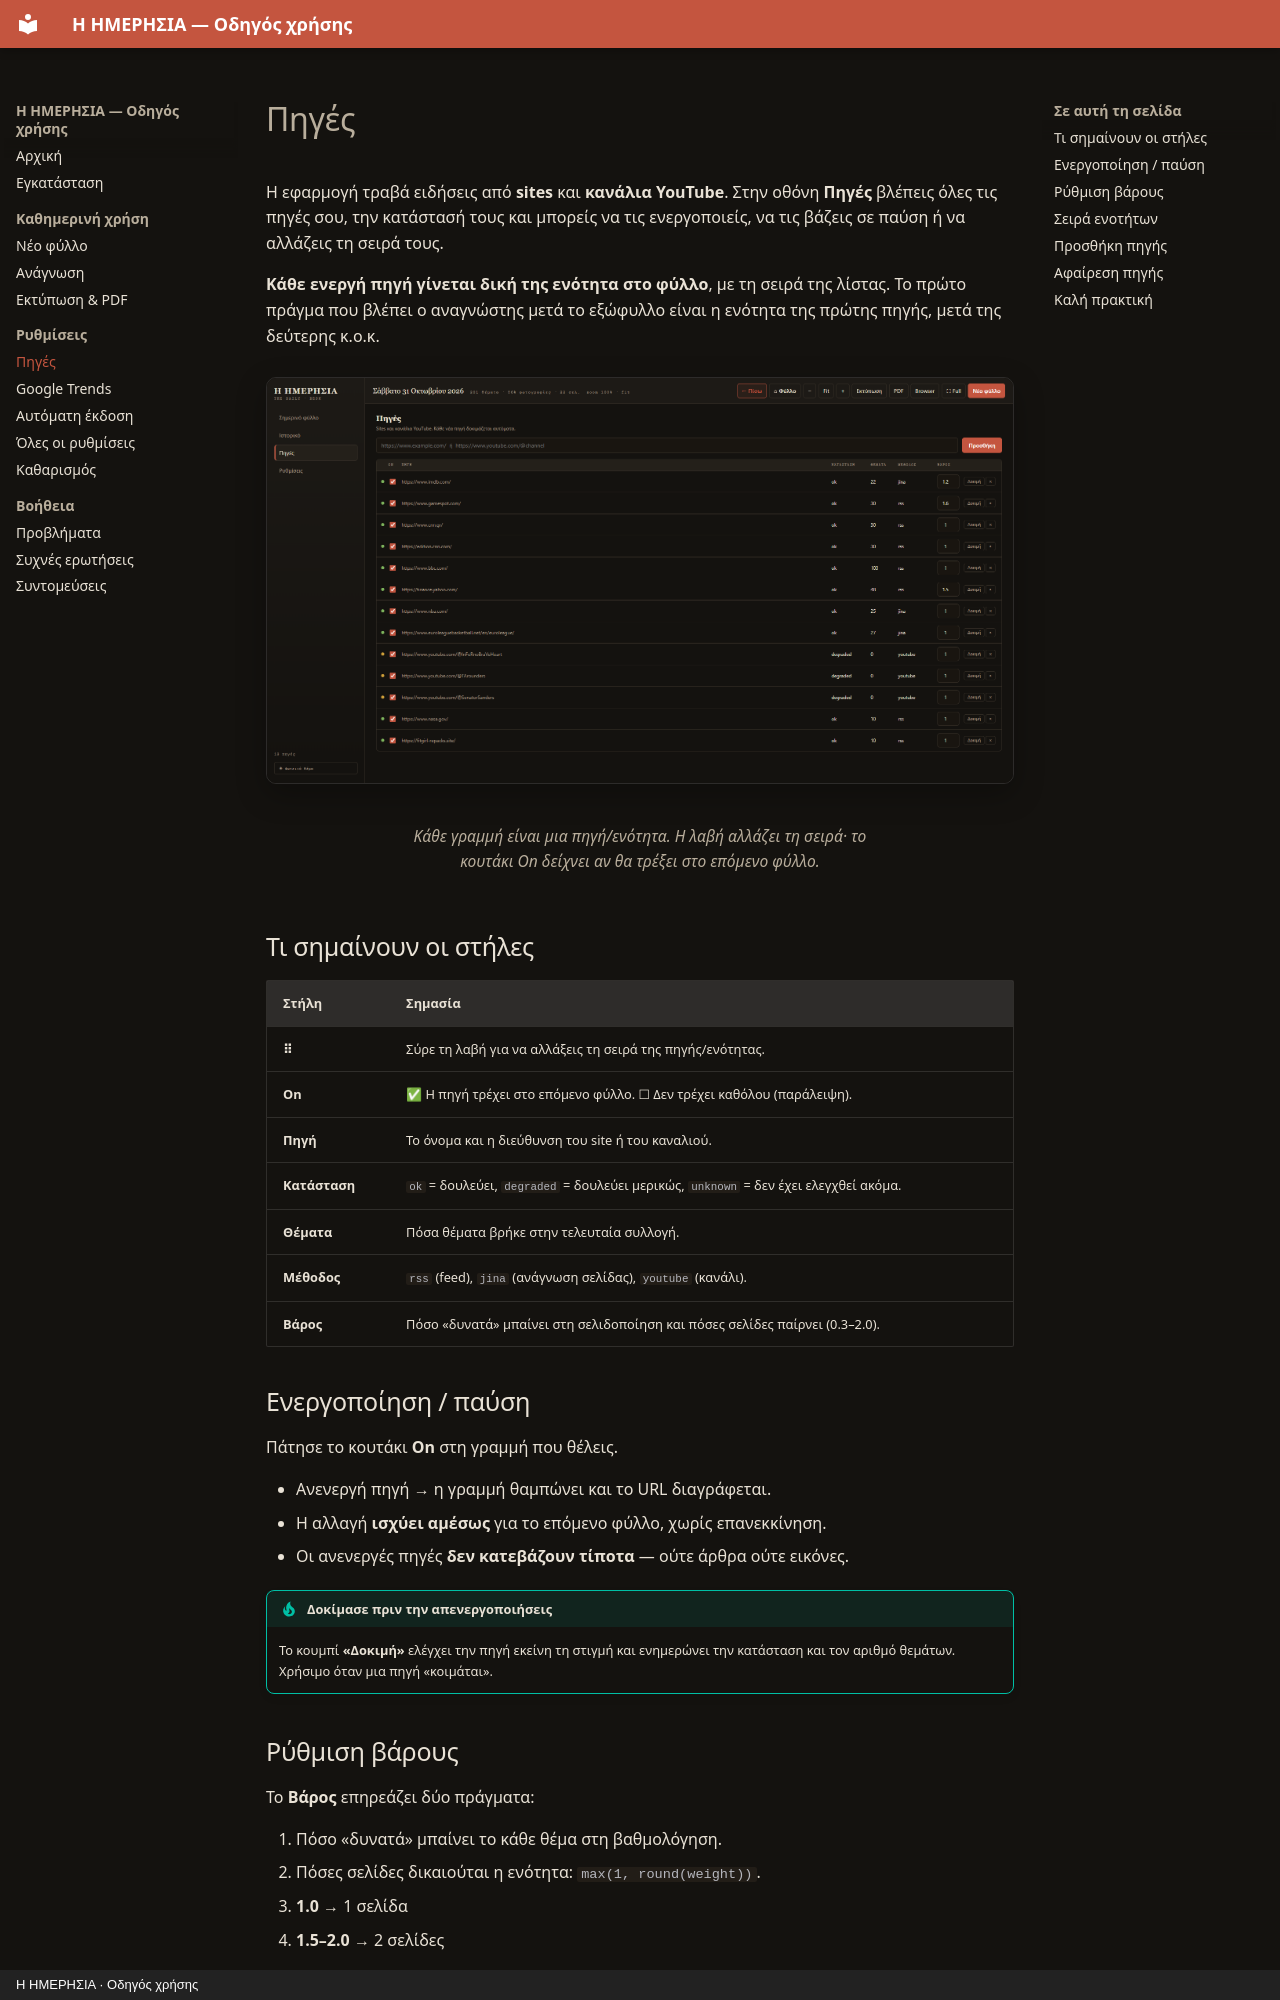

repository: ChrisStathakis/news_feed · page: piges.html · generator: mkdocs · copyright: Η ΗΜΕΡΗΣΙΑ · Οδηγός χρήσης

# Πηγές

Η εφαρμογή τραβά ειδήσεις από **sites** και **κανάλια YouTube**. Στην οθόνη
**Πηγές** βλέπεις όλες τις πηγές σου, την κατάστασή τους και μπορείς να τις
ενεργοποιείς, να τις βάζεις σε παύση ή να αλλάζεις τη σειρά τους.

**Κάθε ενεργή πηγή γίνεται δική της ενότητα στο φύλλο**, με τη σειρά της λίστας.
Το πρώτο πράγμα που βλέπει ο αναγνώστης μετά το εξώφυλλο είναι η ενότητα της
πρώτης πηγής, μετά της δεύτερης κ.ο.κ.

<figure markdown="span">
  ![Ο πίνακας πηγών με τα checkboxes ενεργοποίησης](assets/06-piges.png)
  <figcaption>Κάθε γραμμή είναι μια πηγή/ενότητα. Η λαβή αλλάζει τη σειρά· το κουτάκι On δείχνει αν θα τρέξει στο επόμενο φύλλο.</figcaption>
</figure>

## Τι σημαίνουν οι στήλες

| Στήλη | Σημασία |
|---|---|
| **⠿** | Σύρε τη λαβή για να αλλάξεις τη σειρά της πηγής/ενότητας. |
| **On** | ✅ Η πηγή τρέχει στο επόμενο φύλλο. ☐ Δεν τρέχει καθόλου (παράλειψη). |
| **Πηγή** | Το όνομα και η διεύθυνση του site ή του καναλιού. |
| **Κατάσταση** | `ok` = δουλεύει, `degraded` = δουλεύει μερικώς, `unknown` = δεν έχει ελεγχθεί ακόμα. |
| **Θέματα** | Πόσα θέματα βρήκε στην τελευταία συλλογή. |
| **Μέθοδος** | `rss` (feed), `jina` (ανάγνωση σελίδας), `youtube` (κανάλι). |
| **Βάρος** | Πόσο «δυνατά» μπαίνει στη σελιδοποίηση και πόσες σελίδες παίρνει (0.3–2.0). |

## Ενεργοποίηση / παύση

Πάτησε το κουτάκι **On** στη γραμμή που θέλεις.

- Ανενεργή πηγή → η γραμμή θαμπώνει και το URL διαγράφεται.
- Η αλλαγή **ισχύει αμέσως** για το επόμενο φύλλο, χωρίς επανεκκίνηση.
- Οι ανενεργές πηγές **δεν κατεβάζουν τίποτα** — ούτε άρθρα ούτε εικόνες.

!!! tip "Δοκίμασε πριν την απενεργοποιήσεις"
    Το κουμπί **«Δοκιμή»** ελέγχει την πηγή εκείνη τη στιγμή και ενημερώνει
    την κατάσταση και τον αριθμό θεμάτων. Χρήσιμο όταν μια πηγή «κοιμάται».
